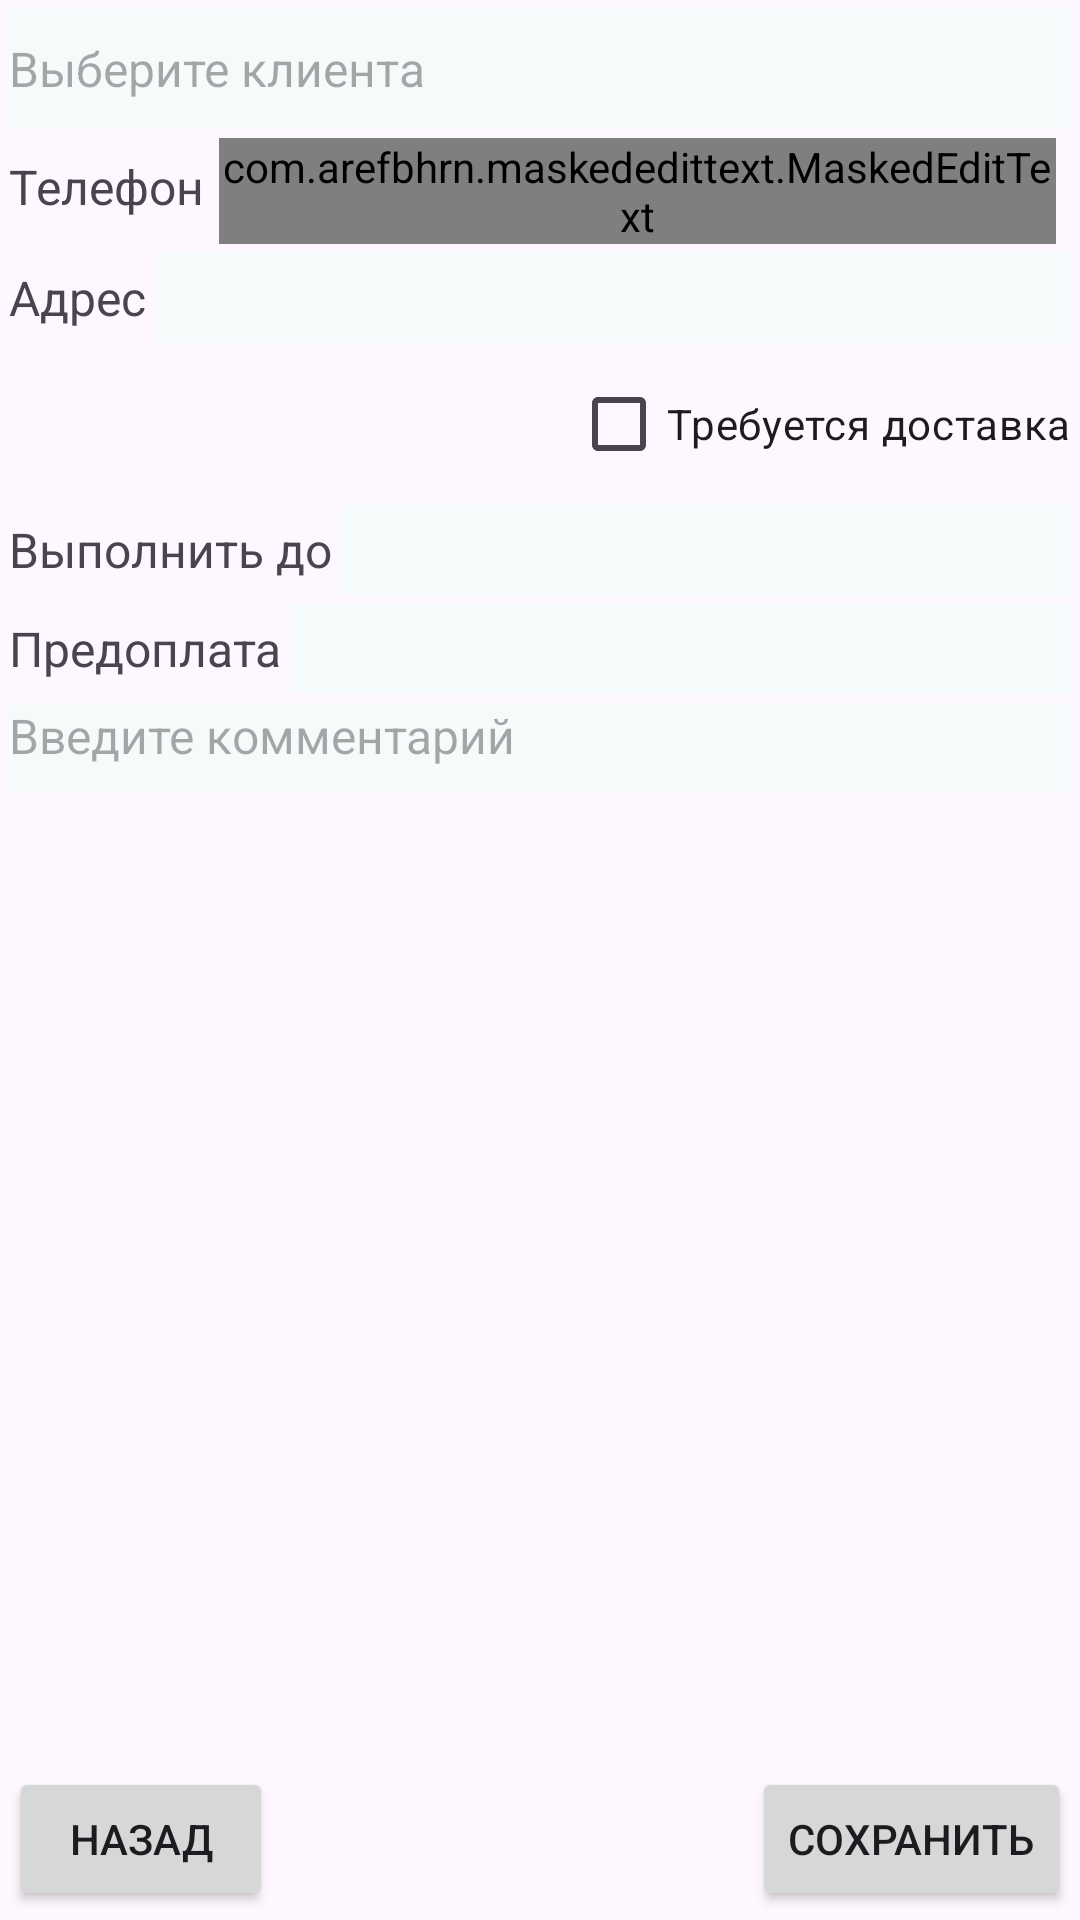

Write the Android layout XML for this screen, with the resource values it uses.
<!-- AndroidManifest.xml: application theme Theme.Marshmallow -->
<!-- res/layout/fragment_order_client.xml -->
<?xml version="1.0" encoding="utf-8"?>
<RelativeLayout xmlns:android="http://schemas.android.com/apk/res/android"
    xmlns:app="http://schemas.android.com/apk/res-auto"
    xmlns:tools="http://schemas.android.com/tools"
    android:id="@+id/orderClientFragment"
    android:layout_width="match_parent"
    android:layout_height="match_parent"
    android:orientation="vertical"
    android:padding="3sp"
    tools:context=".fragments.OrderClientFragment">

    <TextView
        android:id="@+id/clientName"
        android:layout_width="match_parent"
        android:layout_height="wrap_content"
        android:layout_alignParentStart="true"
        android:layout_alignParentTop="true"
        android:layout_alignParentEnd="true"
        android:layout_marginBottom="3sp"
        android:background="@color/field_background"
        android:gravity="start|center_vertical"
        android:hint="Выберите клиента"
        android:minHeight="40sp"
        android:textSize="16sp" />

    <TextView
        android:id="@+id/tx1"
        android:layout_width="wrap_content"
        android:layout_height="wrap_content"
        android:layout_below="@id/clientName"
        android:layout_alignBottom="@id/phoneNumber"
        android:layout_alignParentStart="true"
        android:layout_marginBottom="3sp"
        android:gravity="start|center_vertical"
        android:minHeight="40sp"
        android:text="Телефон"
        android:textSize="16sp" />

    <com.arefbhrn.maskededittext.MaskedEditText
        android:id="@+id/phoneNumber"
        android:layout_width="0dp"
        android:layout_height="wrap_content"
        android:layout_below="@id/clientName"
        android:layout_alignParentEnd="true"
        android:layout_marginStart="5sp"
        android:layout_marginEnd="5sp"
        android:layout_marginBottom="3sp"
        android:layout_toEndOf="@id/tx1"
        android:background="@color/field_background"
        android:gravity="start|center_vertical"
        android:hint="0000000000"
        android:inputType="phone"
        android:minHeight="30sp"
        android:textSize="16sp"
        android:typeface="monospace"
        app:allowed_chars="1234567890"
        app:keep_hint="true"
        app:mask="+7(###)###-##-##" />


    <TextView
        android:id="@+id/tx2"
        android:layout_width="wrap_content"
        android:layout_height="wrap_content"
        android:layout_below="@id/phoneNumber"
        android:layout_alignParentStart="true"
        android:gravity="start|center_vertical"
        android:minHeight="30sp"
        android:text="Адрес"
        android:textSize="16sp" />

    <EditText
        android:id="@+id/orderClientDelivery"
        android:layout_width="wrap_content"
        android:layout_height="wrap_content"
        android:layout_below="@id/phoneNumber"
        android:layout_alignParentEnd="true"
        android:layout_marginStart="3sp"
        android:layout_marginBottom="3sp"
        android:layout_toEndOf="@+id/tx2"
        android:background="@color/field_background"
        android:gravity="start|center_vertical"
        android:inputType="textMultiLine"
        android:lines="1"
        android:maxLines="3"
        android:minHeight="30sp"
        android:minLines="1"
        android:textSize="16sp" />

    <CheckBox
        android:id="@+id/orderClientsNeedDelivery"
        android:layout_width="wrap_content"
        android:layout_height="wrap_content"
        android:layout_below="@id/orderClientDelivery"
        android:layout_alignParentEnd="true"
        android:layout_gravity="center_vertical|end"
        android:layout_marginBottom="3sp"
        android:gravity="center_vertical"
        android:text="Требуется доставка" />


    <TextView
        android:id="@+id/tx3"
        android:layout_width="wrap_content"
        android:layout_height="wrap_content"
        android:layout_below="@id/orderClientsNeedDelivery"
        android:layout_alignBottom="@id/deadline"
        android:layout_alignParentStart="true"
        android:gravity="start|center_vertical"
        android:minHeight="30sp"
        android:text="Выполнить до"
        android:textSize="16sp" />

    <TextView
        android:id="@+id/deadline"
        android:layout_width="wrap_content"
        android:layout_height="wrap_content"
        android:layout_below="@id/orderClientsNeedDelivery"
        android:layout_alignParentEnd="true"
        android:layout_marginStart="3sp"
        android:layout_marginBottom="3sp"
        android:layout_toEndOf="@id/tx3"
        android:background="@color/field_background"
        android:gravity="end|center_vertical"
        android:minHeight="30sp"
        android:textAlignment="textEnd"
        android:textSize="16sp" />


    <TextView
        android:id="@+id/tx4"
        android:layout_width="wrap_content"
        android:layout_height="wrap_content"
        android:layout_below="@id/deadline"
        android:layout_alignBottom="@id/prePayment"
        android:layout_alignParentStart="true"
        android:gravity="start|center_vertical"
        android:minHeight="30sp"
        android:text="Предоплата"
        android:textSize="16sp" />

    <TextView
        android:id="@+id/prePayment"
        android:layout_width="wrap_content"
        android:layout_height="wrap_content"
        android:layout_below="@id/deadline"
        android:layout_alignParentEnd="true"
        android:layout_marginStart="3sp"
        android:layout_marginBottom="3sp"
        android:layout_toEndOf="@+id/tx4"
        android:background="@color/field_background"
        android:gravity="end|center_vertical"
        android:minHeight="30sp"
        android:textAlignment="textEnd"
        android:textSize="16sp" />

    <EditText
        android:id="@+id/comment"
        android:layout_width="match_parent"
        android:layout_height="wrap_content"
        android:layout_below="@id/prePayment"
        android:layout_alignParentStart="true"
        android:layout_alignParentEnd="true"
        android:layout_marginBottom="3sp"
        android:background="@color/field_background"
        android:gravity="start|top"
        android:hint="Введите комментарий"
        android:minHeight="30sp"
        android:textSize="16sp" />

    <Button
        android:id="@+id/ordersClientBackward"
        android:layout_width="wrap_content"
        android:layout_height="wrap_content"
        android:layout_alignParentStart="true"
        android:layout_alignParentBottom="true"
        android:text="Назад" />


    <Button
        android:id="@+id/ordersClientSave"
        android:layout_width="wrap_content"
        android:layout_height="wrap_content"
        android:layout_alignParentEnd="true"
        android:layout_alignParentBottom="true"
        android:text="Сохранить" />
</RelativeLayout>
<!-- resources referenced by this layout -->
<resources>
  <color name="field_background">#F5FBFB</color>
  <style name="Theme.Marshmallow" parent="Theme.Material3.Light.NoActionBar">
          
          <item name="colorPrimary">@color/purple_500</item>
          <item name="colorPrimaryVariant">@color/purple_700</item>
          <item name="colorOnPrimary">@color/white</item>
          
          
          <item name="colorSecondary">@color/teal_200</item>
          <item name="colorSecondaryVariant">@color/teal_700</item>
          <item name="colorOnSecondary">@color/black</item>
          
          
          <item name="android:statusBarColor">?attr/colorPrimaryVariant</item>
  
          
          <item name="colorSurface">@color/white</item>
          <item name="colorOnSurface">@android:color/black</item>
          
          
          <item name="actionBarPopupTheme">@style/ThemeOverlay.Marshmallow.Popup</item>
          
          
          <item name="android:textColorPrimary">@android:color/black</item>
  
          
      </style>
  <color name="purple_500">#FF6200EE</color>
  <color name="purple_700">#FF3700B3</color>
  <color name="white">#FFFFFF</color>
  <color name="teal_200">#FF03DAC5</color>
  <color name="teal_700">#FF018786</color>
  <color name="black">#FF000000</color>
  <style name="ThemeOverlay.Marshmallow.Popup" parent="ThemeOverlay.Material3.Light">
          
          <item name="android:colorBackground">@android:color/white</item>
          
          <item name="android:textColorPrimary">@android:color/black</item>
          
          <item name="colorOnSurface">@android:color/black</item>
      </style>
</resources>
